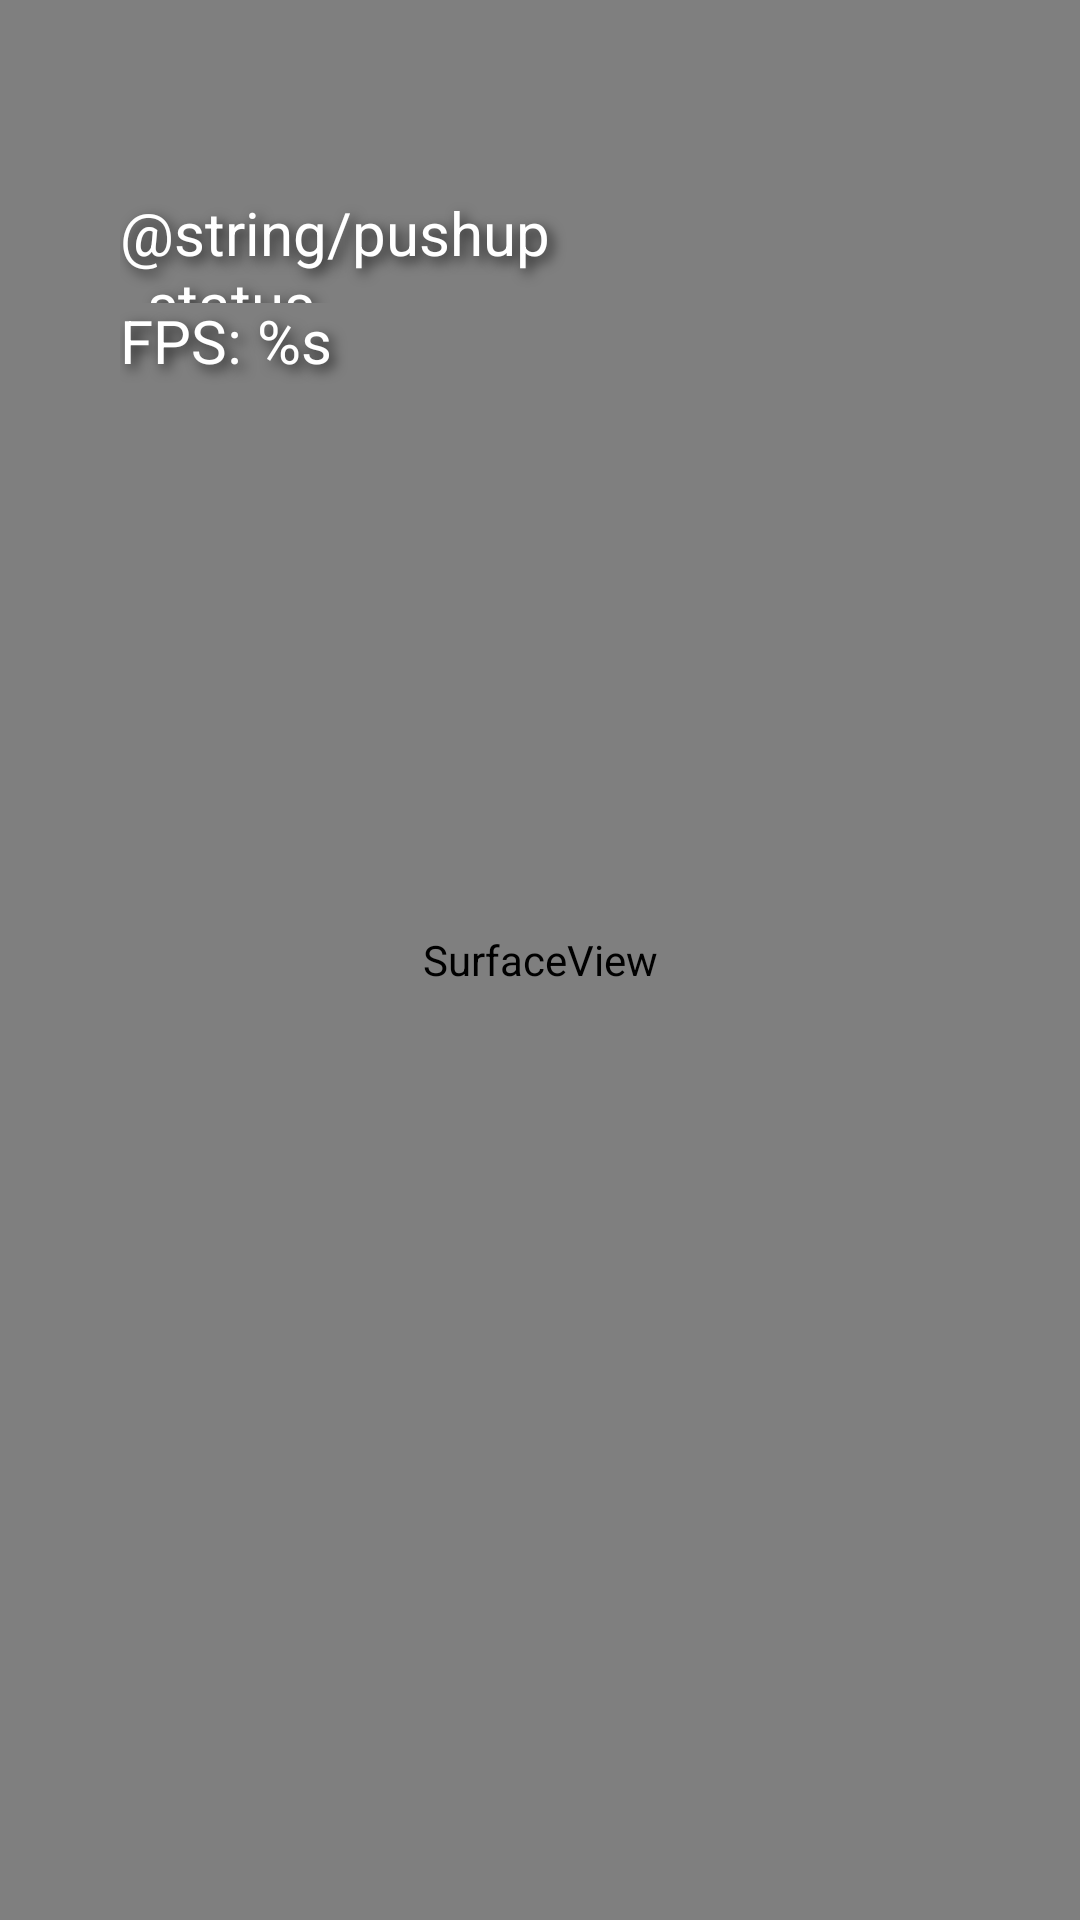

Write the Android layout XML for this screen, with the resource values it uses.
<!-- AndroidManifest.xml: activity theme Theme.AppCompat.NoActionBar -->
<!-- res/layout/activity_pushup.xml -->
<?xml version="1.0" encoding="utf-8"?>
<androidx.constraintlayout.widget.ConstraintLayout xmlns:android="http://schemas.android.com/apk/res/android"
    xmlns:app="http://schemas.android.com/apk/res-auto"
    xmlns:tools="http://schemas.android.com/tools"
    android:layout_width="match_parent"
    android:layout_height="match_parent"
    tools:context=".PushupActivity">

    <SurfaceView
        android:id="@+id/surfaceView"
        android:layout_width="fill_parent"
        android:layout_height="fill_parent"
        app:layout_constraintStart_toStartOf="parent"
        app:layout_constraintTop_toTopOf="parent" />

    <TextView
        android:id="@+id/tvPushupStatus"
        android:layout_width="167dp"
        android:layout_height="37dp"
        android:layout_marginStart="40dp"
        android:layout_marginTop="64dp"
        android:shadowColor="#CD020202"
        android:shadowDx="5"
        android:shadowDy="5"
        android:shadowRadius="10"
        android:text="@string/pushup_status"
        android:textColor="#FFFFFF"
        android:textSize="20sp"
        app:layout_constraintStart_toStartOf="parent"
        app:layout_constraintTop_toTopOf="parent" />

    <TextView
        android:id="@+id/tvFPS"
        android:layout_width="167dp"
        android:layout_height="37dp"
        android:layout_marginStart="40dp"
        android:layout_marginTop="100dp"
        android:shadowColor="#CD020202"
        android:shadowDx="5"
        android:shadowDy="5"
        android:shadowRadius="10"
        android:text="@string/FPS_status"
        android:textColor="#FFFFFF"
        android:textSize="20sp"
        app:layout_constraintStart_toStartOf="parent"
        app:layout_constraintTop_toTopOf="parent" />
</androidx.constraintlayout.widget.ConstraintLayout>
<!-- resources referenced by this layout -->
<resources>
  <string name="FPS_status">FPS: %s</string>
</resources>
